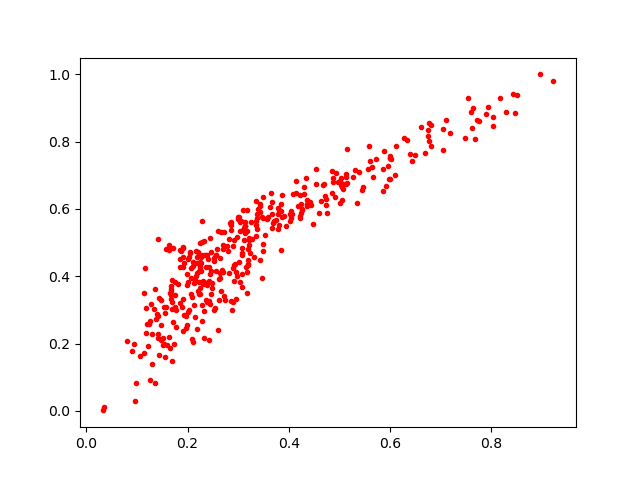

The data file committed next to this chart (first rows):
0.50415754, 0.69197744
0.3175, 0.4129
0.2365, 0.4635
0.1708, 0.4827
0.3438, 0.5899
0.08067, 0.2066
0.2986, 0.5163
0.3491, 0.4954
0.2162, 0.3994
0.817, 0.9307
0.2477, 0.3801
0.1675, 0.3699
0.431, 0.6662
0.6755, 0.8342
0.2256, 0.4566
0.1982, 0.2551
0.7191, 0.8268
0.3084, 0.4069
0.2249, 0.3652
0.1167, 0.4233
0.1859, 0.4517
0.3425, 0.6084
0.2011, 0.3825
0.3671, 0.5426
0.304, 0.5605
0.1052, 0.1645
0.3495, 0.4764
0.4262, 0.5962
0.5981, 0.6896
0.3101, 0.5372
0.5864, 0.6539
0.8426, 0.9419
0.4872, 0.6915
0.771, 0.8646
0.2451, 0.3179
0.7635, 0.8996
0.3211, 0.4923
0.5992, 0.7506
0.4028, 0.5637
0.1917, 0.4873
0.1551, 0.2899
0.1918, 0.4575
0.2858, 0.5603
0.1231, 0.2588
0.4971, 0.6802
0.2659, 0.356
0.2785, 0.4901
0.6684, 0.7665
0.3855, 0.6144
0.2705, 0.4921
0.1287, 0.3173
0.1629, 0.2185
0.1745, 0.3092
0.5853, 0.7186
0.2472, 0.4159
0.3373, 0.586
0.3269, 0.5118
0.2074, 0.4249
0.3214, 0.5066
0.2292, 0.5005
0.1521, 0.2155
... 334 more rows
